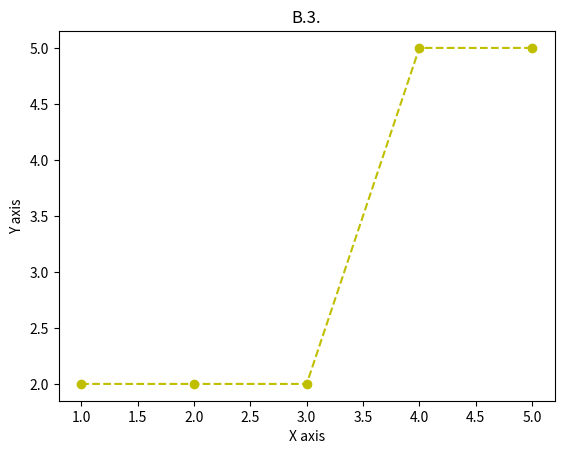

Write Python code to recreate this figure.
import matplotlib.pyplot as pyplot
import numpy

x =  numpy.array([1,2,3,4,5])
y = numpy.array([2,2,2,5,5])

pyplot.figure()
pyplot.plot(x,y, linestyle = '--', marker = 'o', color = 'y' )
pyplot.title('B.3.')
pyplot.xlabel('X axis')
pyplot.ylabel('Y axis')
pyplot.show()


